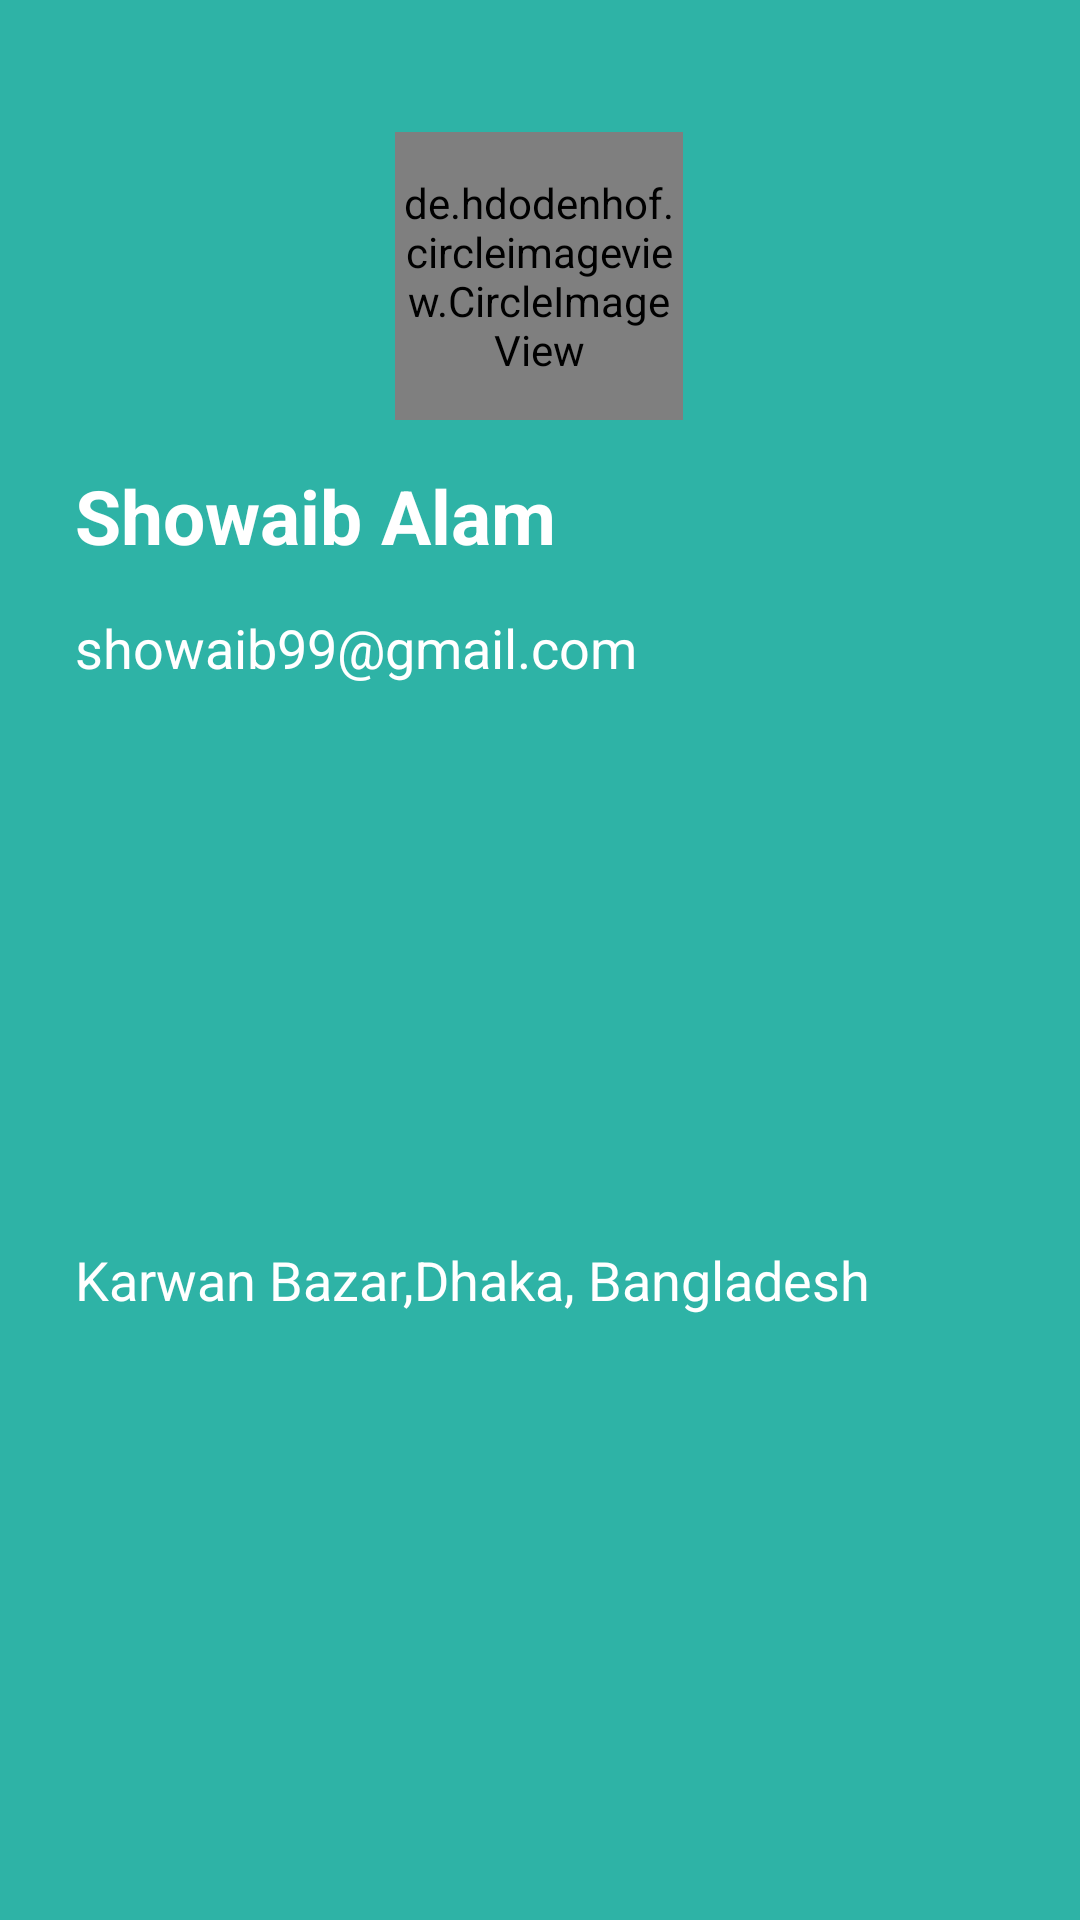

Write the Android layout XML for this screen, with the resource values it uses.
<!-- AndroidManifest.xml: application theme Theme.FindYourFamily -->
<!-- res/layout/nav_header.xml -->
<?xml version="1.0" encoding="utf-8"?>
<androidx.constraintlayout.widget.ConstraintLayout xmlns:android="http://schemas.android.com/apk/res/android"
    xmlns:app="http://schemas.android.com/apk/res-auto"
    xmlns:tools="http://schemas.android.com/tools"
    android:background="#2EB3A6"
    android:paddingHorizontal="25dp"
    android:layout_width="match_parent"
    android:layout_height="wrap_content">

    <de.hdodenhof.circleimageview.CircleImageView
        android:id="@+id/profile_Image"
        android:layout_width="96dp"
        android:layout_height="96dp"
        android:layout_marginTop="44dp"
        android:src="@drawable/profile"
        app:civ_border_color="@color/black"
        app:layout_constraintEnd_toEndOf="parent"
        app:layout_constraintHorizontal_bias="0.498"
        app:layout_constraintStart_toStartOf="parent"
        app:layout_constraintTop_toTopOf="parent" />

    <TextView
        android:id="@+id/profileName"
        android:layout_width="match_parent"
        android:layout_height="wrap_content"
        android:layout_marginTop="15dp"
        android:text="Showaib Alam"
        android:textColor="#FFFFFF"
        android:textSize="25sp"
        android:textStyle="bold"
        app:layout_constraintEnd_toEndOf="@+id/profile_Image"
        app:layout_constraintStart_toStartOf="@+id/profile_Image"
        app:layout_constraintTop_toBottomOf="@+id/profile_Image" />

    <TextView
        android:id="@+id/profileEmail"
        android:layout_width="match_parent"
        android:layout_height="wrap_content"
        android:layout_marginTop="15dp"
        android:text="showaib99@gmail.com"
        android:textColor="#FFFFFF"
        android:textSize="18sp"
        app:layout_constraintEnd_toEndOf="@+id/profileName"
        app:layout_constraintStart_toStartOf="@+id/profileName"
        app:layout_constraintTop_toBottomOf="@+id/profileName" />

    <TextView
        android:id="@+id/location"
        android:layout_width="match_parent"
        android:layout_height="wrap_content"
        android:layout_marginTop="5dp"
        android:textColor="#FFFFFF"
        android:text="Karwan Bazar,Dhaka, Bangladesh"
        android:textSize="18sp"
        app:layout_constraintBottom_toBottomOf="parent"
        app:layout_constraintEnd_toEndOf="@+id/profileEmail"
        app:layout_constraintStart_toStartOf="@+id/profileEmail"
        app:layout_constraintTop_toBottomOf="@+id/profileEmail"
        android:layout_marginBottom="20dp"/>

</androidx.constraintlayout.widget.ConstraintLayout>
<!-- resources referenced by this layout -->
<resources>
  <style name="Theme.FindYourFamily" parent="Base.Theme.FindYourFamily" />
  <style name="Base.Theme.FindYourFamily" parent="Theme.Material3.DayNight.NoActionBar">
          
          
      </style>
  <!-- not gathered from this repository: default colours our renderer supplied (Android Studio template values) -->
  <color name="black">#FF000000</color>
</resources>
